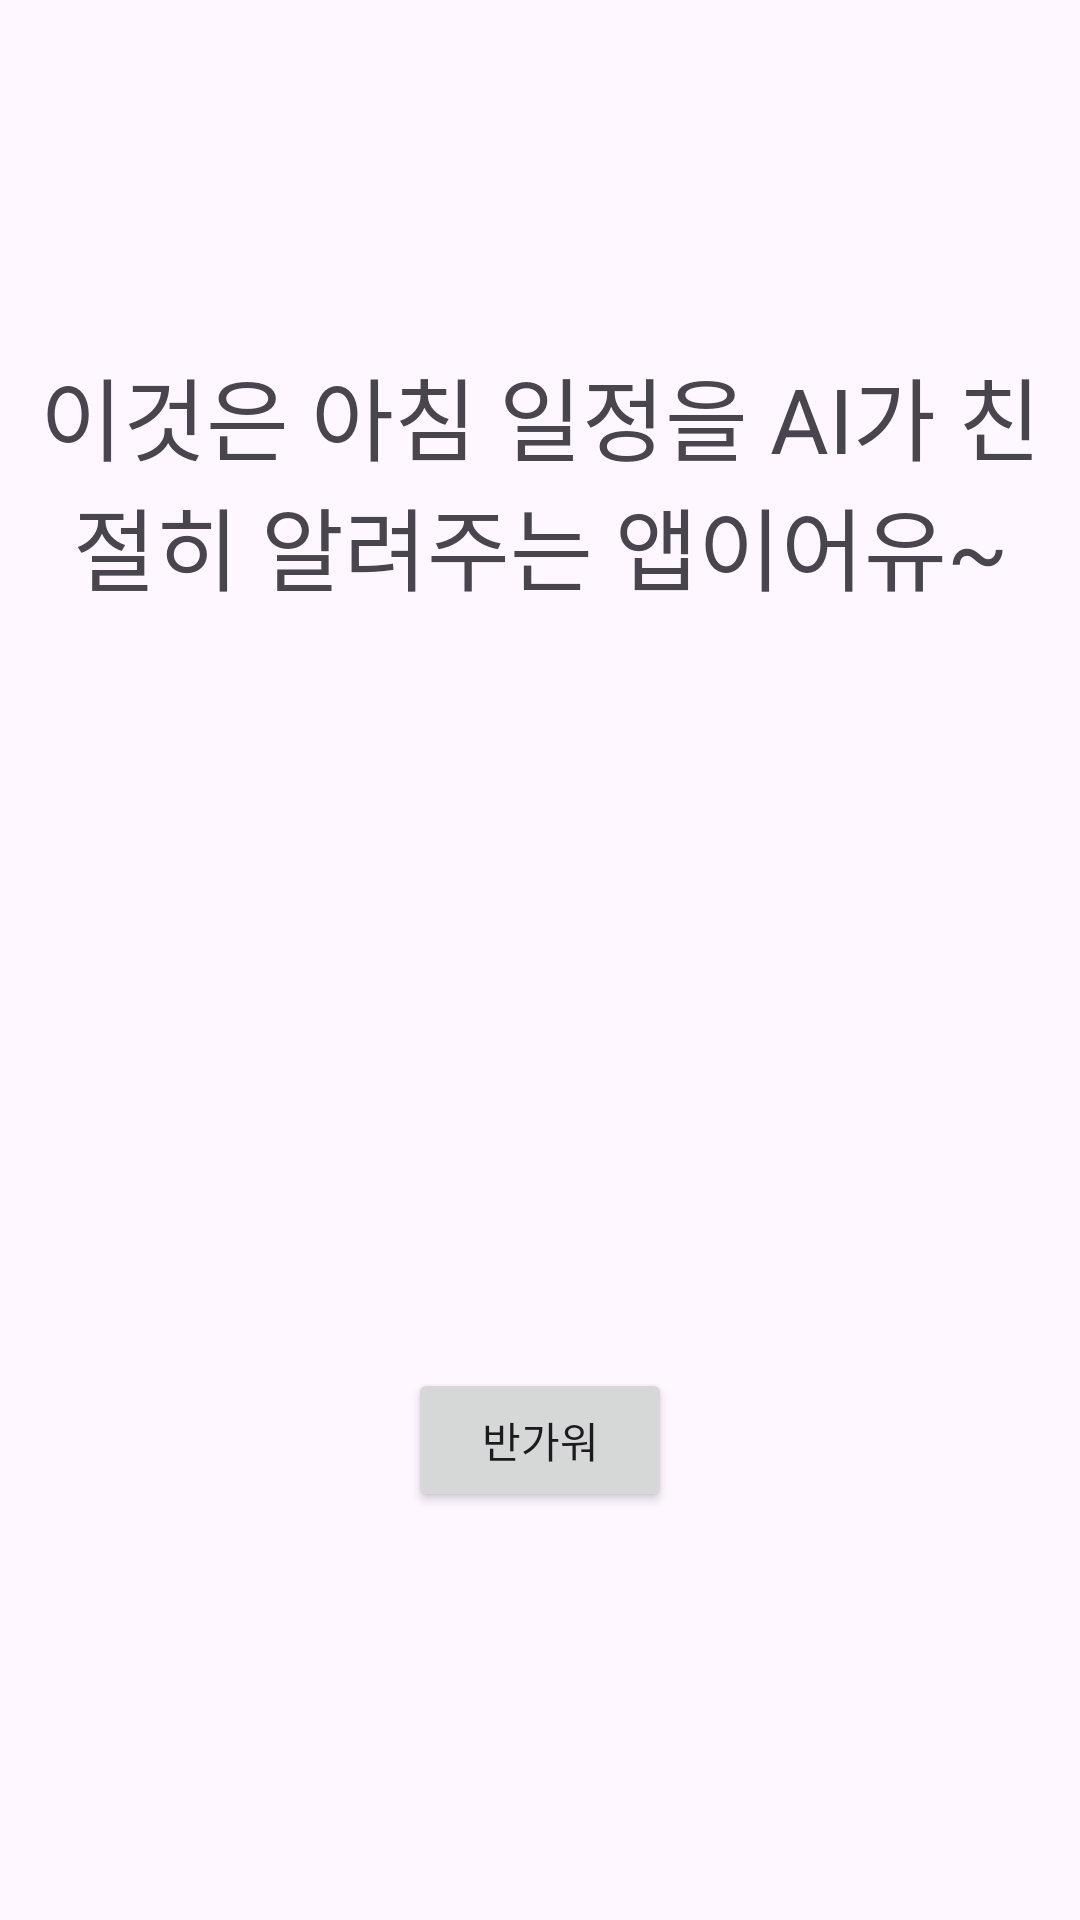

The Android layout XML behind this screen, and the referenced resources:
<!-- AndroidManifest.xml: application theme Theme.Habitplanner -->
<!-- res/layout/activity_main.xml -->
<?xml version="1.0" encoding="utf-8"?>
<LinearLayout xmlns:android="http://schemas.android.com/apk/res/android"
    xmlns:app="http://schemas.android.com/apk/res-auto"
    xmlns:tools="http://schemas.android.com/tools"
    android:id="@+id/main"
    android:layout_width="match_parent"
    android:layout_height="match_parent"
    android:orientation="vertical"
    tools:context="ui.MainActivity">

    <LinearLayout
        android:layout_width="match_parent"
        android:layout_height="0sp"
        android:layout_weight="1"
        android:orientation="vertical">

        <TextView
            android:layout_width="match_parent"
            android:layout_height="match_parent"
            android:gravity="center"
            android:layout_marginLeft="10sp"
            android:layout_marginRight="10sp"
            android:text="이것은 아침 일정을 AI가 친절히 알려주는 앱이어유~"
            android:textSize="30sp"/>
    </LinearLayout>

    <LinearLayout
        android:layout_width="match_parent"
        android:layout_height="0sp"
        android:layout_weight="1"
        android:gravity="center"
        android:orientation="vertical">

        <Button
            android:id="@+id/startBtn"
            android:layout_width="wrap_content"
            android:layout_height="wrap_content"
            android:text="반가워"/>
    </LinearLayout>
</LinearLayout>
<!-- resources referenced by this layout -->
<resources>
  <style name="Theme.Habitplanner" parent="Base.Theme.Habitplanner" />
  <style name="Base.Theme.Habitplanner" parent="Theme.Material3.DayNight.NoActionBar">
          
          
      </style>
</resources>
